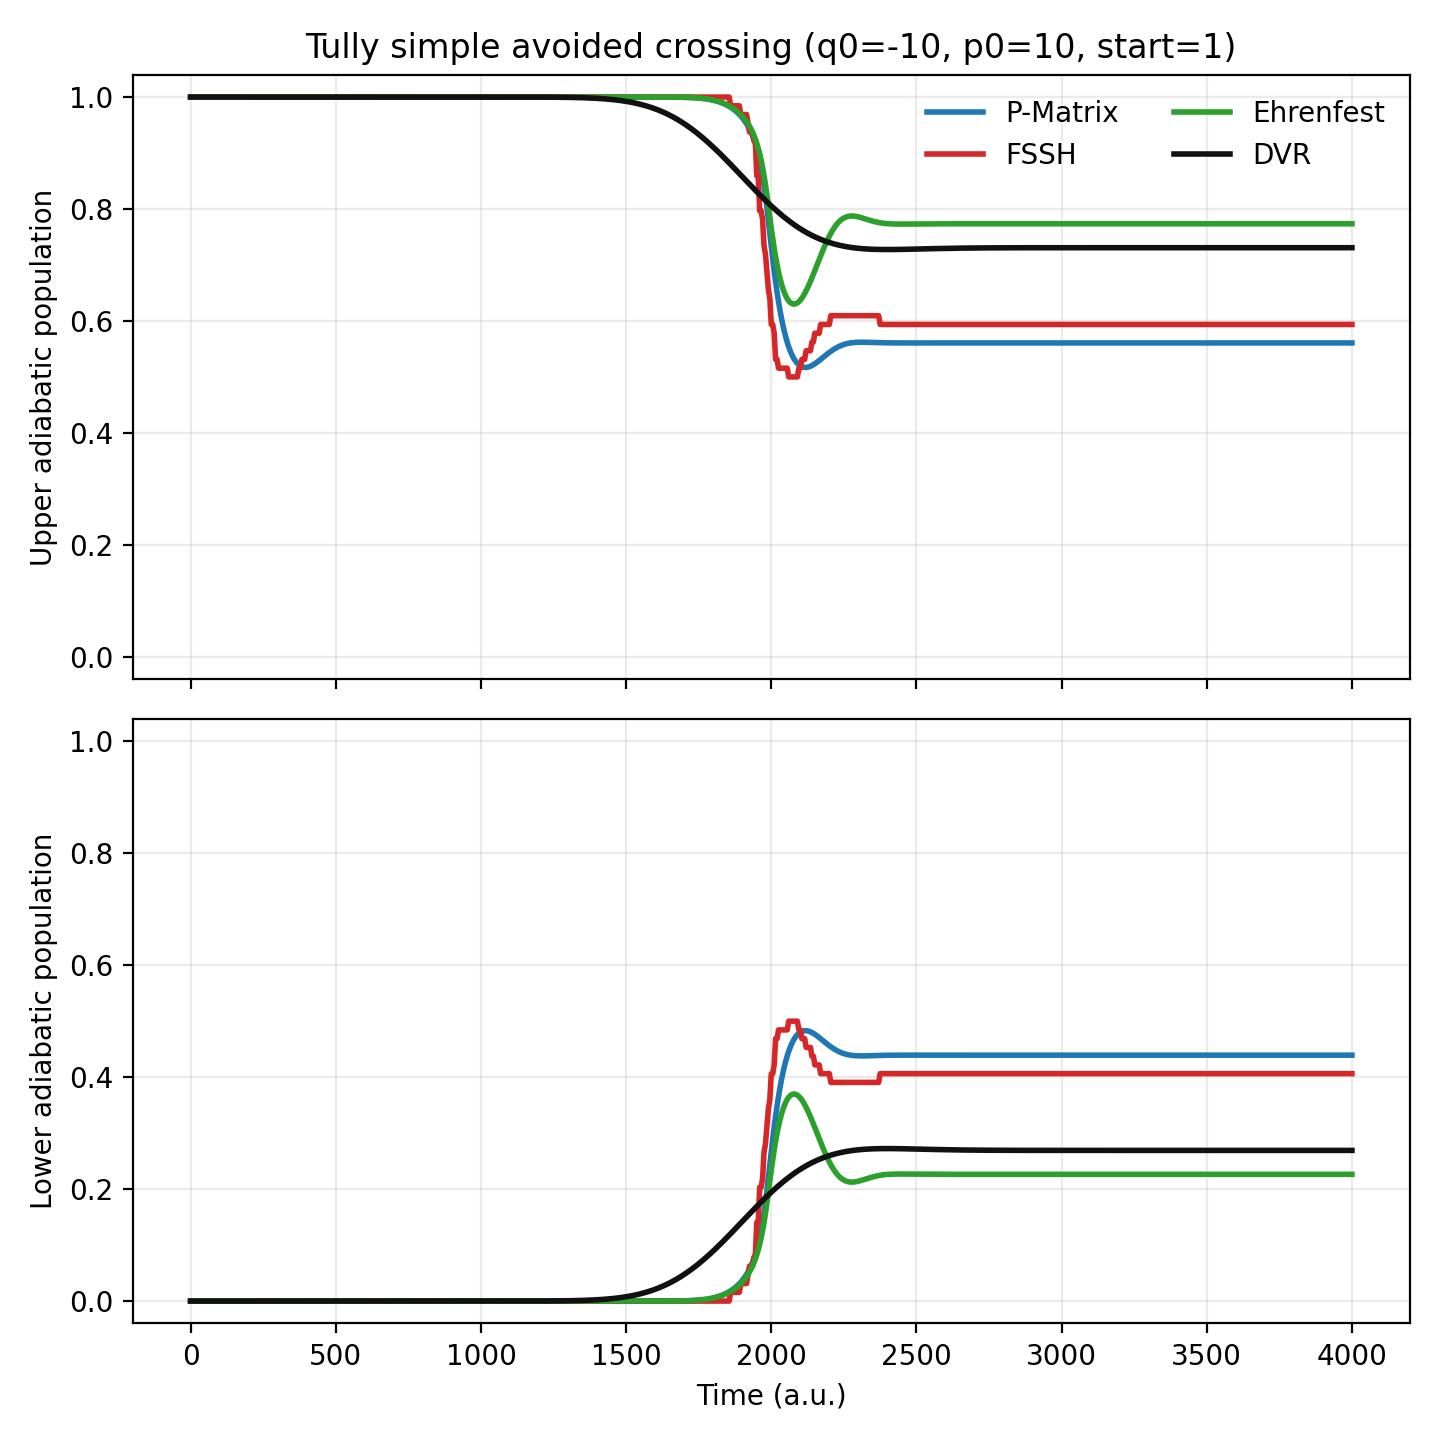

The data file committed next to this chart (first rows):
time, pmatrix_pop0, pmatrix_pop1, fssh_pop0, fssh_pop1, ehrenfest_pop0, ehrenfest_pop1, dvr_pop0, dvr_pop1
0.0, 0.0, 1.0, 0.0, 1.0, 0.0, 1.0, 1.3283837878139996e-19, 1
5.0, 2.1426568630432704e-89, 1.0, 0.0, 1.0, 2.159638461533372e-89, 1.0, 1.6288897653080475e-19, 1
10.0, 1.4823368240091812e-88, 1.0, 0.0, 1.0, 1.505712316167028e-88, 1, 2.000261710072816e-19, 1
15.0, 5.988538098682712e-88, 1.0, 0.0, 1.0, 6.12549131250604e-88, 1, 2.4558731989434345e-19, 1
20.0, 1.98081606578921e-87, 1.0, 0.0, 1.0, 2.0381817442449836e-87, 1, 3.0114934772867565e-19, 1
25.0, 5.952167944279063e-87, 1.0, 0.0, 1.0, 6.154151024088874e-87, 1, 3.6857405990840184e-19, 1
30.0, 1.698720728697836e-86, 1.0, 0.0, 1.0, 1.7629547736543724e-86, 1, 4.500627059475462e-19, 1
35.0, 4.707293963445261e-86, 1.0, 0.0, 1.0, 4.898948170244857e-86, 1, 5.48221832495781e-19, 1
40.0, 1.2816196826210366e-85, 1.0, 0.0, 1.0, 1.3364798915968068e-85, 1, 6.661427185691978e-19, 1
45.0, 3.4509973607724894e-85, 1.0, 0.0, 1.0, 3.603759219189922e-85, 1, 8.07497359354912e-19, 1
50.0, 9.224588882956263e-85, 1.0, 0.0, 1.0, 9.64210794237674e-85, 1, 9.766543655709215e-19, 1
55.0, 2.4529467708211784e-84, 1.0, 0.0, 1.0, 2.565609641298529e-84, 1, 1.1788190515015985e-18, 1
60.0, 6.4966796043727205e-84, 1.0, 0.0, 1.0, 6.797973252231474e-84, 1, 1.4202026158580847e-18, 1
65.0, 1.714953146200381e-83, 1.0, 0.0, 1.0, 1.795007030813752e-83, 1, 1.7082265313971825e-18, 1
70.0, 4.51372800256141e-83, 1.0, 0.0, 1.0, 4.725392669443933e-83, 1, 2.0517693857720943e-18, 1
75.0, 1.1847634258930909e-82, 1.0, 0.0, 1.0, 1.2405103949387787e-82, 1, 2.4614647089331287e-18, 1
80.0, 3.1016318162560826e-82, 1.0, 0.0, 1.0, 3.2479731782753804e-82, 1, 2.9500604815854564e-18, 1
85.0, 8.099110707876533e-82, 1.0, 0.0, 1.0, 8.482151308809e-82, 1, 3.532852445722183e-18, 1
90.0, 2.109533531081852e-81, 1.0, 0.0, 1.0, 2.209521190013296e-81, 1, 4.228206302236371e-18, 1
95.0, 5.480804055910229e-81, 1.0, 0.0, 1.0, 5.741133337311651e-81, 1, 5.058186751110202e-18, 1
100.0, 1.4204110762900054e-80, 1.0, 0.0, 1.0, 1.4880196272763495e-80, 1, 6.049314294355448e-18, 1
105.0, 3.671953162552024e-80, 1.0, 0.0, 1.0, 3.8470971859924405e-80, 1, 7.233475509747815e-18, 1
110.0, 9.468779851432453e-80, 1.0, 0.0, 1.0, 9.921374678157e-80, 1, 8.649017049624363e-18, 1
115.0, 2.4355934801209005e-79, 1.0, 0.0, 1.0, 2.5522599231321466e-79, 1, 1.0342059324589965e-17, 1
120.0, 6.249271801406051e-79, 1.0, 0.0, 1.0, 6.549259957722442e-79, 1, 1.2368073148232054e-17, 1
125.0, 1.5994391938789808e-78, 1.0, 0.0, 1.0, 1.6763846488288843e-78, 1, 1.4793770375663367e-17, 1
130.0, 4.0833785608992445e-78, 1.0, 0.0, 1.0, 4.2802493614757497e-78, 1, 1.7699369559182982e-17, 1
135.0, 1.0398843525759827e-77, 1.0, 0.0, 1.0, 1.0901299448945581e-77, 1, 2.1181309417429945e-17, 1
140.0, 2.6415805090874764e-77, 1.0, 0.0, 1.0, 2.769498610763103e-77, 1, 2.5355495553671035e-17, 1
145.0, 6.693542239366616e-77, 1.0, 0.0, 1.0, 7.018392085109013e-77, 1, 3.036118349673172e-17, 1
150.0, 1.691848492641914e-76, 1.0, 0.0, 1.0, 1.7741389323349045e-76, 1, 3.6365619628703916e-17, 1
155.0, 4.265600702254587e-76, 1.0, 0.0, 1.0, 4.4735376888435985e-76, 1, 4.356958314411134e-17, 1
160.0, 1.0727837201161132e-75, 1.0, 0.0, 1.0, 1.1251955662011402e-75, 1, 5.2214000797394805e-17, 1
165.0, 2.6912706446933893e-75, 1.0, 0.0, 1.0, 2.8230484607850385e-75, 1, 6.258783841144563e-17, 1
170.0, 6.734661676336504e-75, 1.0, 0.0, 1.0, 7.065160672858393e-75, 1, 7.503750515160852e-17, 1
175.0, 1.6810761547123114e-74, 1.0, 0.0, 1.0, 1.763758516222418e-74, 1, 8.997805967899084e-17, 1
180.0, 4.1857393064858234e-74, 1.0, 0.0, 1.0, 4.3920731245714745e-74, 1, 1.0790655216878046e-16, 1
185.0, 1.0396092570114322e-73, 1.0, 0.0, 1.0, 1.0909713510632614e-73, 1, 1.2941789817566688e-16, 1
190.0, 2.57561687836888e-73, 1.0, 0.0, 1.0, 2.7031519871275694e-73, 1, 1.552237589703815e-16, 1
195.0, 6.365104527729542e-73, 1.0, 0.0, 1.0, 6.680991338060226e-73, 1, 1.8617498046630292e-16, 1
200.0, 1.5690723202601451e-72, 1.0, 0.0, 1.0, 1.647117827535109e-72, 1, 2.232882480920349e-16, 1
205.0, 3.8582779969030176e-72, 1.0, 0.0, 1.0, 4.0506221482845875e-72, 1, 2.677777314097937e-16, 1
210.0, 9.463617872364552e-72, 1.0, 0.0, 1.0, 9.936469306186602e-72, 1, 3.2109263467779866e-16, 1
215.0, 2.315442444672756e-71, 1.0, 0.0, 1.0, 2.4313962670930053e-71, 1, 3.849617248278757e-16, 1
220.0, 5.650981554296187e-71, 1.0, 0.0, 1.0, 5.934616704777077e-71, 1, 4.614461111012445e-16, 1
225.0, 1.3757099700386422e-70, 1.0, 0.0, 1.0, 1.4449169093957858e-70, 1, 5.530017694091374e-16, 1
230.0, 3.3407422173523156e-70, 1.0, 0.0, 1.0, 3.509185553291304e-70, 1, 6.625535657193863e-16, 1
235.0, 8.092302738577488e-70, 1.0, 0.0, 1.0, 8.501254997684293e-70, 1, 7.935828550702844e-16, 1
240.0, 1.9553042470923056e-69, 1.0, 0.0, 1.0, 2.0543431828781968e-69, 1, 9.502310844607758e-16, 1
245.0, 4.712698118266245e-69, 1.0, 0.0, 1.0, 4.951949184703746e-69, 1, 1.1374222547241066e-15, 1
250.0, 1.133020958841611e-68, 1.0, 0.0, 1.0, 1.1906732208236423e-68, 1, 1.3610076043587315e-15, 1
255.0, 2.717185578964591e-68, 1.0, 0.0, 1.0, 2.855763282642065e-68, 1, 1.627936449835108e-15, 1
260.0, 6.500004878658494e-68, 1.0, 0.0, 1.0, 6.832270108884434e-68, 1, 1.9464578091098577e-15, 1
265.0, 1.5510331422509603e-67, 1.0, 0.0, 1.0, 1.6305008980553678e-67, 1, 2.326358212834496e-15, 1
270.0, 3.69182814137195e-67, 1.0, 0.0, 1.0, 3.881416428213641e-67, 1, 2.779242072817909e-15, 1
275.0, 8.765463102855402e-67, 1.0, 0.0, 1.0, 9.216639679795448e-67, 1, 3.318862005511187e-15, 1
280.0, 2.0759707826227643e-66, 1.0, 0.0, 1.0, 2.183072408416916e-66, 1, 3.9615078570949846e-15, 1
285.0, 4.904340079368358e-66, 1.0, 0.0, 1.0, 5.157946382978362e-66, 1, 4.726464545701916e-15, 1
290.0, 1.155720659716821e-65, 1.0, 0.0, 1.0, 1.2156222666663e-65, 1, 5.6365506731999515e-15, 1
295.0, 2.7166777325551497e-65, 1.0, 0.0, 1.0, 2.8578116304993084e-65, 1, 6.7187517389179584e-15, 1
... 741 more rows
